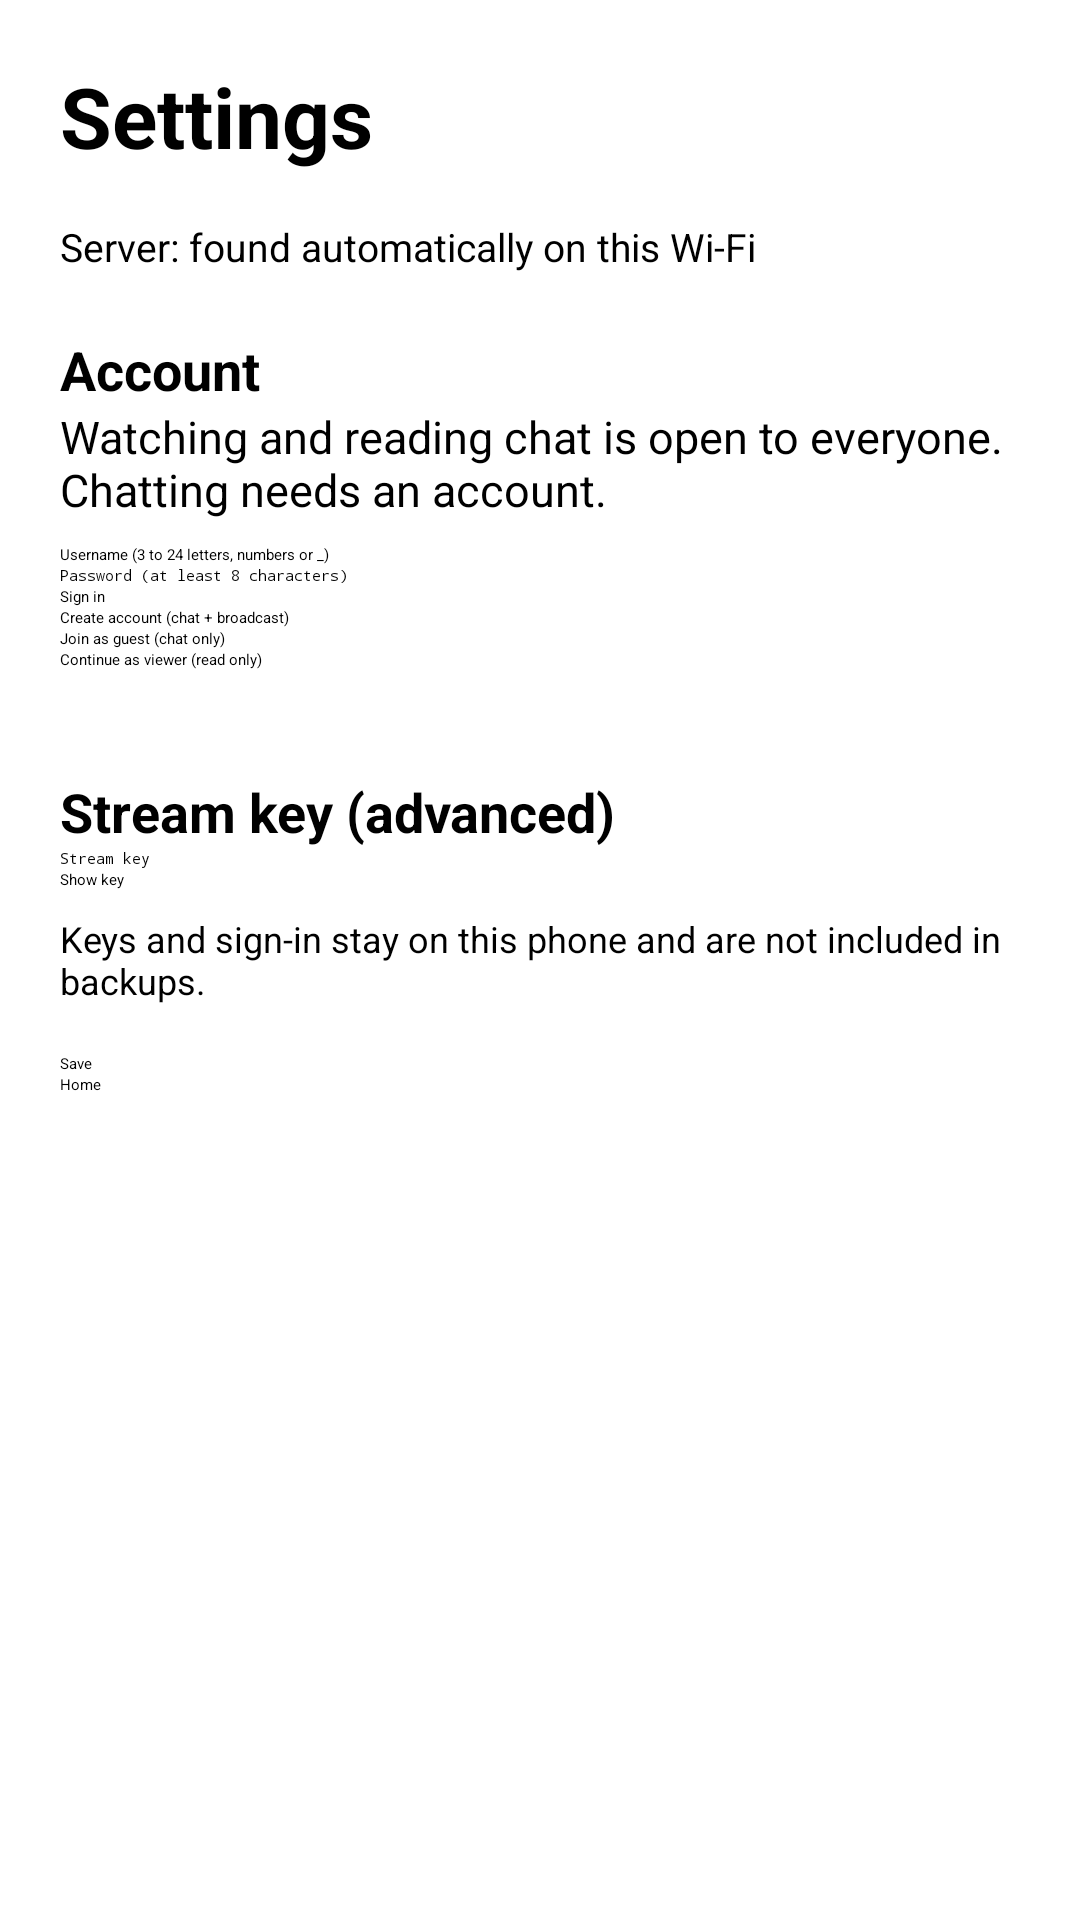

Android layout source for this screen:
<!-- AndroidManifest.xml: application theme Theme.MyApplication -->
<!-- res/layout/activity_settings.xml -->
<?xml version="1.0" encoding="utf-8"?>

<ScrollView xmlns:android="http://schemas.android.com/apk/res/android"
    android:layout_width="match_parent"
    android:layout_height="match_parent"
    android:fillViewport="true"
    android:fitsSystemWindows="true">

    <LinearLayout
        android:layout_width="match_parent"
        android:layout_height="wrap_content"
        android:orientation="vertical"
        android:padding="20dp">

        <TextView
            android:layout_width="match_parent"
            android:layout_height="wrap_content"
            android:paddingBottom="12dp"
            android:text="Settings"
            android:textSize="28sp"
            android:textStyle="bold" />

        <TextView
            android:id="@+id/settingsStatus"
            android:layout_width="match_parent"
            android:layout_height="wrap_content"
            android:background="?attr/selectableItemBackground"
            android:clickable="true"
            android:focusable="true"
            android:paddingTop="4dp"
            android:paddingBottom="12dp"
            android:text="Server: found automatically on this Wi-Fi"
            android:textSize="13sp" />

        <LinearLayout
            android:id="@+id/serverSection"
            android:layout_width="match_parent"
            android:layout_height="wrap_content"
            android:orientation="vertical"
            android:paddingBottom="12dp"
            android:visibility="gone">

            <TextView
                android:layout_width="match_parent"
                android:layout_height="wrap_content"
                android:text="Server address (only needed when the server is not on this Wi-Fi)"
                android:textSize="13sp" />

            <EditText
                android:id="@+id/settingsHost"
                android:layout_width="match_parent"
                android:layout_height="wrap_content"
                android:hint="Server address"
                android:inputType="textNoSuggestions"
                android:singleLine="true" />

            <Button
                android:id="@+id/settingsFind"
                android:layout_width="match_parent"
                android:layout_height="wrap_content"
                android:text="Search this Wi-Fi again" />
        </LinearLayout>

        <TextView
            android:layout_width="match_parent"
            android:layout_height="wrap_content"
            android:paddingTop="8dp"
            android:text="Account"
            android:textSize="18sp"
            android:textStyle="bold" />

        <LinearLayout
            android:id="@+id/accountOut"
            android:layout_width="match_parent"
            android:layout_height="wrap_content"
            android:orientation="vertical">

            <TextView
                android:layout_width="match_parent"
                android:layout_height="wrap_content"
                android:paddingBottom="8dp"
                android:text="Watching and reading chat is open to everyone. Chatting needs an account."
                android:textSize="15sp" />

            <EditText
                android:id="@+id/accUser"
                android:layout_width="match_parent"
                android:layout_height="wrap_content"
                android:hint="Username (3 to 24 letters, numbers or _)"
                android:inputType="textNoSuggestions"
                android:singleLine="true" />

            <EditText
                android:id="@+id/accPass"
                android:layout_width="match_parent"
                android:layout_height="wrap_content"
                android:hint="Password (at least 8 characters)"
                android:inputType="textPassword"
                android:singleLine="true" />

            <Button
                android:id="@+id/accSignIn"
                android:layout_width="match_parent"
                android:layout_height="wrap_content"
                android:text="Sign in" />

            <Button
                android:id="@+id/accRegister"
                android:layout_width="match_parent"
                android:layout_height="wrap_content"
                android:text="Create account (chat + broadcast)" />

            <Button
                android:id="@+id/accGuest"
                android:layout_width="match_parent"
                android:layout_height="wrap_content"
                android:text="Join as guest (chat only)" />

            <Button
                android:id="@+id/accViewer"
                android:layout_width="match_parent"
                android:layout_height="wrap_content"
                android:text="Continue as viewer (read only)" />
        </LinearLayout>

        <LinearLayout
            android:id="@+id/accountIn"
            android:layout_width="match_parent"
            android:layout_height="wrap_content"
            android:orientation="vertical"
            android:visibility="gone">

            <TextView
                android:id="@+id/accWho"
                android:layout_width="match_parent"
                android:layout_height="wrap_content"
                android:paddingTop="4dp"
                android:paddingBottom="4dp"
                android:textSize="16sp" />

            <Button
                android:id="@+id/accSignOut"
                android:layout_width="match_parent"
                android:layout_height="wrap_content"
                android:text="Sign out" />
        </LinearLayout>

        <TextView
            android:id="@+id/accMessage"
            android:layout_width="match_parent"
            android:layout_height="wrap_content"
            android:paddingTop="4dp"
            android:textColor="#C62828"
            android:textSize="14sp" />

        <LinearLayout
            android:id="@+id/channelSection"
            android:layout_width="match_parent"
            android:layout_height="wrap_content"
            android:orientation="vertical"
            android:visibility="gone">

            <TextView
                android:layout_width="match_parent"
                android:layout_height="wrap_content"
                android:paddingTop="12dp"
                android:text="Your channel"
                android:textSize="18sp"
                android:textStyle="bold" />

            <LinearLayout
                android:id="@+id/noticeRow"
                android:layout_width="match_parent"
                android:layout_height="wrap_content"
                android:background="#FFE0B2"
                android:orientation="vertical"
                android:padding="10dp"
                android:visibility="gone">

                <TextView
                    android:id="@+id/noticeText"
                    android:layout_width="match_parent"
                    android:layout_height="wrap_content"
                    android:textColor="#5D4037"
                    android:textSize="14sp" />

                <Button
                    android:id="@+id/noticeOk"
                    android:layout_width="wrap_content"
                    android:layout_height="wrap_content"
                    android:text="OK" />
            </LinearLayout>

            <TextView
                android:id="@+id/claimText"
                android:layout_width="match_parent"
                android:layout_height="wrap_content"
                android:paddingTop="6dp"
                android:paddingBottom="6dp"
                android:textSize="16sp" />

            <Button
                android:id="@+id/releaseBtn"
                android:layout_width="match_parent"
                android:layout_height="wrap_content"
                android:text="Release my channel"
                android:visibility="gone" />

            <TextView
                android:id="@+id/poolHint"
                android:layout_width="match_parent"
                android:layout_height="wrap_content"
                android:paddingTop="6dp"
                android:paddingBottom="4dp"
                android:textSize="13sp" />

            <LinearLayout
                android:id="@+id/poolList"
                android:layout_width="match_parent"
                android:layout_height="wrap_content"
                android:orientation="vertical" />
        </LinearLayout>

        <LinearLayout
            android:id="@+id/keySection"
            android:layout_width="match_parent"
            android:layout_height="wrap_content"
            android:orientation="vertical">

            <TextView
                android:layout_width="match_parent"
                android:layout_height="wrap_content"
                android:paddingTop="12dp"
                android:text="Stream key (advanced)"
                android:textSize="18sp"
                android:textStyle="bold" />

            <EditText
                android:id="@+id/settingsKey"
                android:layout_width="match_parent"
                android:layout_height="wrap_content"
                android:hint="Stream key"
                android:inputType="textPassword"
                android:singleLine="true" />

            <CheckBox
                android:id="@+id/showKey"
                android:layout_width="wrap_content"
                android:layout_height="wrap_content"
                android:text="Show key" />
        </LinearLayout>

        <TextView
            android:layout_width="match_parent"
            android:layout_height="wrap_content"
            android:paddingTop="8dp"
            android:paddingBottom="16dp"
            android:text="Keys and sign-in stay on this phone and are not included in backups."
            android:textSize="12sp" />

        <Button
            android:id="@+id/settingsSave"
            android:layout_width="match_parent"
            android:layout_height="wrap_content"
            android:text="Save" />

        <Button
            android:id="@+id/settingsHome"
            android:layout_width="match_parent"
            android:layout_height="wrap_content"
            android:text="Home" />
    </LinearLayout>
</ScrollView>
<!-- resources referenced by this layout -->
<resources>

</resources>
